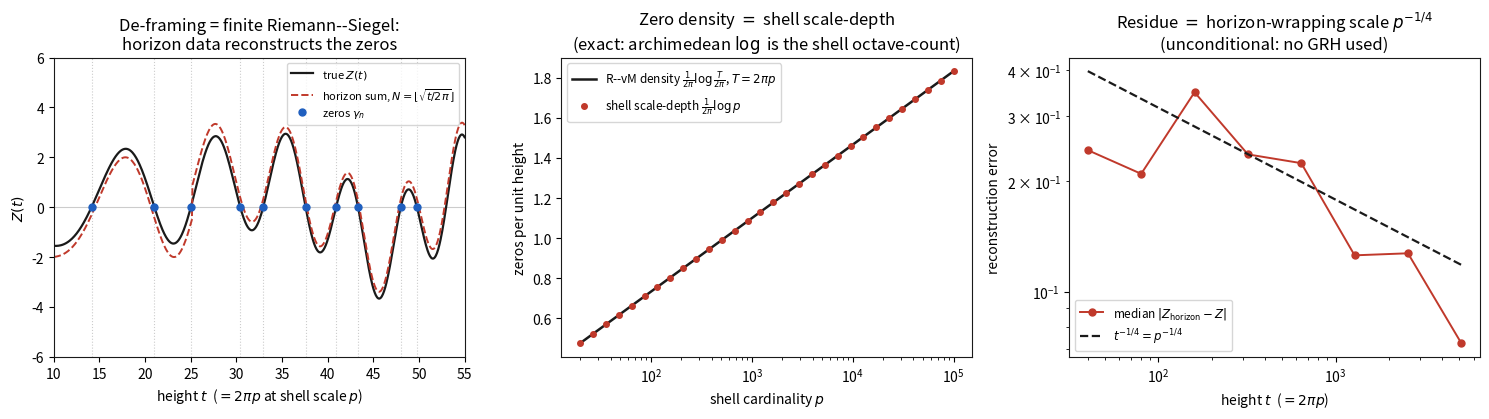

This figure's Python source:
import numpy as np, matplotlib
matplotlib.use("Agg")
import matplotlib.pyplot as plt
import mpmath as mp
mp.mp.dps = 18

INK="#1a1a1a"; SPA="#1f5fbf"; FIN="#c0392b"; GRID="#cccccc"
plt.rcParams.update({"font.size":10,"axes.edgecolor":INK,"axes.linewidth":0.8})

def Z_true(t): return float(mp.siegelz(t))
def Z_horizon(t):
    N=int(mp.floor(mp.sqrt(t/(2*mp.pi))))            # = FRC horizon sqrt(p), p=t/2pi
    th=mp.siegeltheta(t)
    return float(2*mp.fsum(mp.cos(th - t*mp.log(n))/mp.sqrt(n) for n in range(1,N+1)))

fig,ax=plt.subplots(1,3,figsize=(15,4.3))

# -- Panel A: finite-horizon reconstruction reproduces the zeros --
ts=np.linspace(10,55,700)
zt=[Z_true(t) for t in ts]; zh=[Z_horizon(t) for t in ts]
gam=[float(mp.zetazero(k).imag) for k in range(1,11)]
ax[0].axhline(0,color=GRID,lw=0.8)
for g in gam: ax[0].axvline(g,color=GRID,lw=0.8,ls=":")
ax[0].plot(ts,zt,color=INK,lw=1.6,label=r"true $Z(t)$")
ax[0].plot(ts,zh,color=FIN,lw=1.4,ls="--",label=r"horizon sum, $N=\lfloor\sqrt{t/2\pi}\rfloor$")
ax[0].plot(gam,[0]*len(gam),"o",color=SPA,ms=5,zorder=5,label=r"zeros $\gamma_n$")
ax[0].set_xlabel(r"height $t$  ($=2\pi p$ at shell scale $p$)"); ax[0].set_ylabel(r"$Z(t)$")
ax[0].set_title("De-framing = finite Riemann--Siegel:\nhorizon data reconstructs the zeros")
ax[0].legend(fontsize=8,loc="upper right"); ax[0].set_xlim(10,55); ax[0].set_ylim(-6,6)

# -- Panel B: zero density = shell scale-depth (1/2pi) log p --
ps=np.logspace(1.3,5,30)
dens=[float((1/(2*mp.pi))*mp.log(p)) for p in ps]          # (1/2pi) log p
densT=[float((1/(2*mp.pi))*mp.log((2*mp.pi*p)/(2*mp.pi))) for p in ps]  # (1/2pi) log(T/2pi), T=2pi p
ax[1].plot(ps,densT,color=INK,lw=1.8,label=r"R--vM density $\frac{1}{2\pi}\log\frac{T}{2\pi}$, $T=2\pi p$")
ax[1].plot(ps,dens,color=FIN,lw=0,marker="o",ms=4,label=r"shell scale-depth $\frac{1}{2\pi}\log p$")
ax[1].set_xscale("log"); ax[1].set_xlabel(r"shell cardinality $p$")
ax[1].set_ylabel(r"zeros per unit height"); ax[1].legend(fontsize=8.5,loc="upper left")
ax[1].set_title("Zero density $=$ shell scale-depth\n(exact: archimedean $\\log$ is the shell octave-count)")

# -- Panel C: reconstruction error = horizon scale p^{-1/4} (unconditional) --
T0=np.array([40,80,160,320,640,1280,2560,5120]); err=[]
for t0 in T0:
    e=[abs(Z_horizon(float(t0)+0.123*i)-Z_true(float(t0)+0.123*i)) for i in range(1,16)]
    err.append(sorted(e)[len(e)//2])
ax[2].loglog(T0,err,"o-",color=FIN,lw=1.4,ms=5,label=r"median $|Z_{\rm horizon}-Z|$")
ax[2].loglog(T0,[float(t**-0.25) for t in T0],color=INK,lw=1.6,ls="--",label=r"$t^{-1/4}=p^{-1/4}$")
ax[2].set_xlabel(r"height $t$  ($=2\pi p$)"); ax[2].set_ylabel("reconstruction error")
ax[2].legend(fontsize=8.5,loc="lower left")
ax[2].set_title("Residue $=$ horizon-wrapping scale $p^{-1/4}$\n(unconditional: no GRH used)")

plt.tight_layout(); plt.savefig("fig_deframing.pdf",bbox_inches="tight"); print("saved fig_deframing.pdf")
